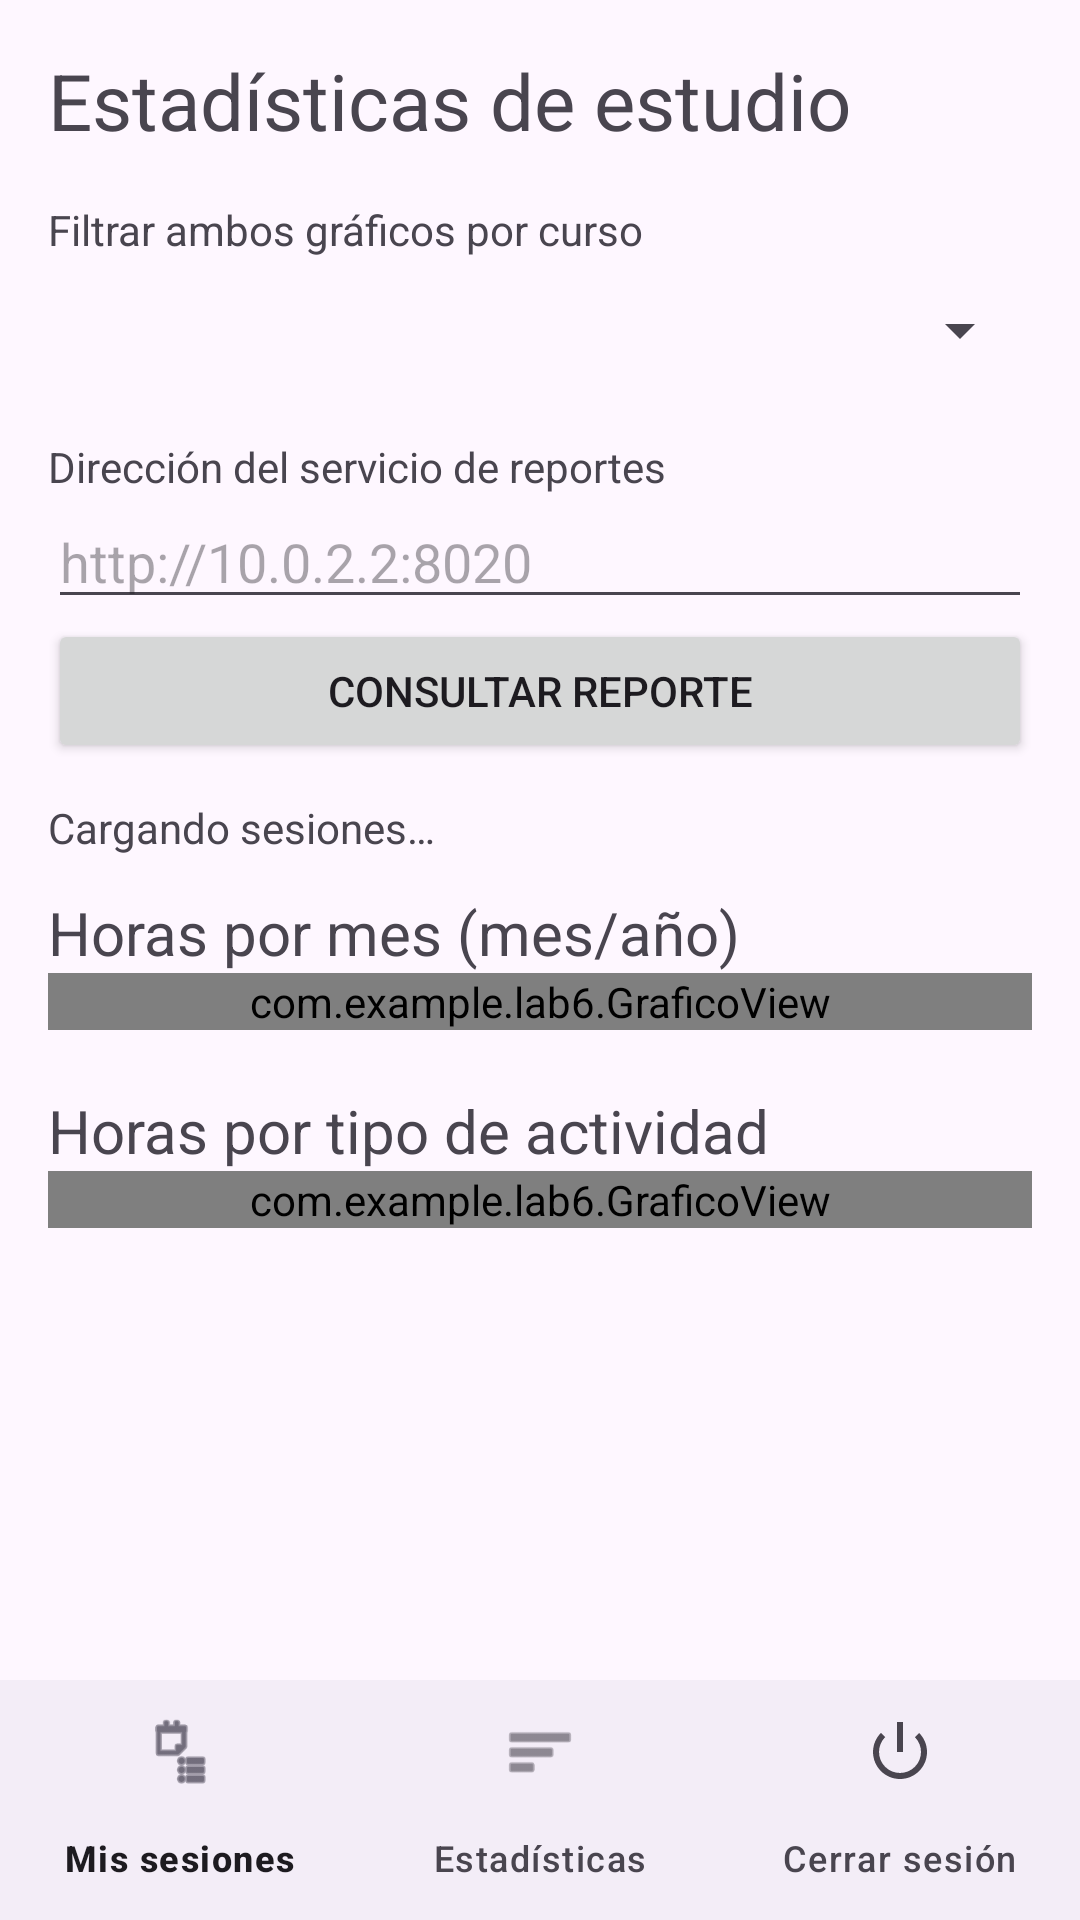

Produce the Android XML layout that renders to this screen, including the resource entries it uses.
<!-- AndroidManifest.xml: application theme Theme.Lab6 -->
<!-- res/layout/activity_estadisticas.xml -->
<LinearLayout xmlns:android="http://schemas.android.com/apk/res/android" xmlns:app="http://schemas.android.com/apk/res-auto"
    android:id="@+id/main" android:layout_width="match_parent" android:layout_height="match_parent" android:orientation="vertical">
    <ScrollView android:layout_width="match_parent" android:layout_height="0dp" android:layout_weight="1" android:fillViewport="true">
        <LinearLayout android:layout_width="match_parent" android:layout_height="wrap_content" android:orientation="vertical" android:padding="16dp">
            <TextView android:layout_width="match_parent" android:layout_height="wrap_content" android:text="Estadísticas de estudio" android:textSize="26sp" />
            <TextView android:layout_width="match_parent" android:layout_height="wrap_content" android:text="Filtrar ambos gráficos por curso" android:labelFor="@id/spCurso" android:layout_marginTop="16dp" />
            <Spinner android:id="@+id/spCurso" android:layout_width="match_parent" android:layout_height="48dp" />
            <TextView android:layout_width="match_parent" android:layout_height="wrap_content" android:text="Dirección del servicio de reportes" android:labelFor="@id/etServidor" android:layout_marginTop="12dp" />
            <EditText android:id="@+id/etServidor" android:layout_width="match_parent" android:layout_height="wrap_content" android:inputType="textUri" android:singleLine="true" android:hint="http://10.0.2.2:8020" android:importantForAutofill="no" />
            <Button android:id="@+id/btnActualizar" android:layout_width="match_parent" android:layout_height="wrap_content" android:text="Consultar reporte" />
            <TextView android:id="@+id/tvResumen" android:layout_width="match_parent" android:layout_height="wrap_content" android:text="Cargando sesiones…" android:paddingVertical="12dp" />
            <TextView android:layout_width="match_parent" android:layout_height="wrap_content" android:text="Horas por mes (mes/año)" android:textSize="20sp" />
            <com.example.lab6.GraficoView android:id="@+id/graficoBarras" android:layout_width="match_parent" android:layout_height="wrap_content" android:importantForAccessibility="yes" />
            <TextView android:layout_width="match_parent" android:layout_height="wrap_content" android:text="Horas por tipo de actividad" android:textSize="20sp" android:layout_marginTop="20dp" />
            <com.example.lab6.GraficoView android:id="@+id/graficoTorta" android:layout_width="match_parent" android:layout_height="wrap_content" android:importantForAccessibility="yes" />
        </LinearLayout>
    </ScrollView>
    <com.google.android.material.bottomnavigation.BottomNavigationView android:id="@+id/navegacion" android:layout_width="match_parent" android:layout_height="wrap_content" app:menu="@menu/navegacion" app:labelVisibilityMode="labeled" />
</LinearLayout>
<!-- resources referenced by this layout -->
<resources>
  <style name="Theme.Lab6" parent="Base.Theme.Lab6" />
  <style name="Base.Theme.Lab6" parent="Theme.Material3.DayNight.NoActionBar">
          
          
      </style>
</resources>
